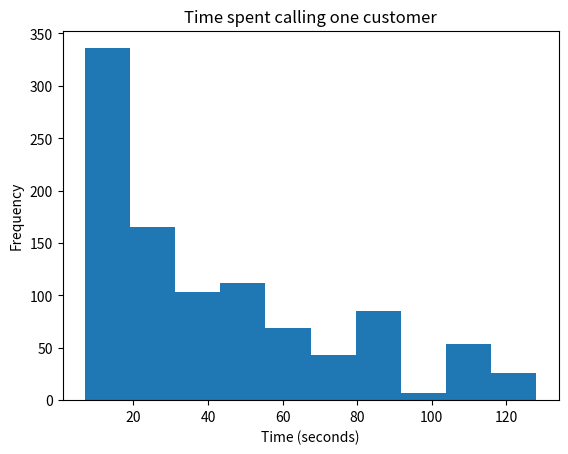
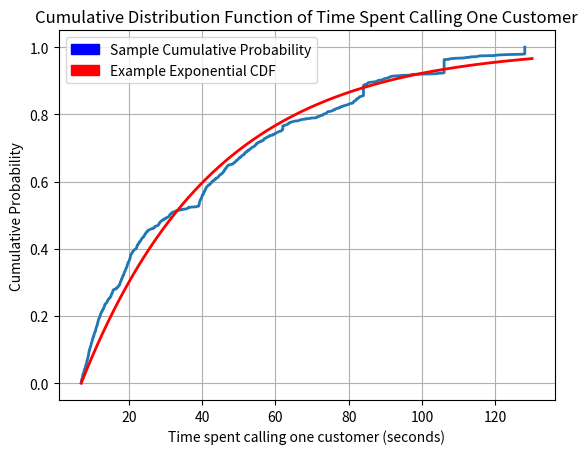

The script that saved these images, in order:
import numpy as np
import matplotlib.pyplot as plt
import matplotlib.patches as mpatches

# Call Action Times
INITIATE_CALL_TIME = 6
BUSY_TIME = 3
NOT_AVAILABLE_TIME = 25
END_CALL_TIME = 1

# Random Number Generator Parameters
SEED = 1000
MULTIPLIER = 24693
INCREMENT = 3517
MODULUS = 2**17

# Case Boundaries
BUSY_BOUND = 0.2
NOT_AVAILABLE_BOUND = BUSY_BOUND + 0.3

# Global Tracker for Previous x (randomly generated number)
x = SEED

def generateW():
    w = 0  # w is the total time spent calling
    completedAttempts = 0
    callAnswered = False
    while not callAnswered and completedAttempts < 4:
        w += INITIATE_CALL_TIME
        global x
        x = getRandNum(x)
        randCase = toDecimal(x)
        if randCase < BUSY_BOUND:
            w += BUSY_TIME + END_CALL_TIME
            completedAttempts += 1
        elif randCase < NOT_AVAILABLE_BOUND:
            w += NOT_AVAILABLE_TIME + END_CALL_TIME
            completedAttempts += 1
        else:  # this is the AVAILABLE case
            x = getRandNum(x)
            u = toDecimal(x)
            timeToAnswer = inverseCDF(u)
            if timeToAnswer < 25:
                w += timeToAnswer + END_CALL_TIME
                callAnswered = True
            else:
                w += 25 + END_CALL_TIME
                completedAttempts += 1
    return w


def getRandNum(previous_random_number):
    return (previous_random_number * MULTIPLIER + INCREMENT) % MODULUS


def toDecimal(random_number):
    decimal = round(random_number / MODULUS, 4)
    # if decimal >= 1:
    #     raise Exception("Decimal representation of the given random number %f is greater than or equal to 1", decimal)
    # elif decimal < 0:
    #     raise Exception("Decimal representation of the given random number %f is less than 0", decimal)
    return round(random_number / MODULUS, 4)


def inverseCDF(u):
    output = 0
    if u >= 0 and u < 1:
        output = -12 * np.log(1-u)
    return output


def generateSample(n):
    output = []
    for i in range(n):
        w = generateW()
        output.append(w)
    return output


def generateEstimates(sample):

    # Sample Distribution Basics
    estimates = {}
    sortedSample = sorted(sample)
    estimates["mean"] = round(np.mean(sortedSample), 2)
    estimates["quartile1"] = round(sortedSample[249], 2)
    estimates["median"] = round(sortedSample[499], 2)
    estimates["quartile3"] = round(sortedSample[749], 2)

    # Probabilities of events P[W <= eventCutoff]
    cutoffsOnetoThree = [15, 20, 30]  # set cutoffs
    for cutoff in cutoffsOnetoThree:
        frequency = len([x for x in sample if x <=cutoff])
        probability = frequency / 1000
        estimates[f"P[W<={cutoff}]"] = probability
    
    # Probabilities of events P[W <= eventCutoff]
    w5 = 50
    w6 = 60
    w7 = 65
    cutoffsFourtoSeven = [40, w5, w6, w7]
    for cutoff in cutoffsFourtoSeven:
        frequency = len([x for x in sample if x >cutoff])
        probability = frequency / 1000
        estimates[f"P[W>{cutoff}]"] = probability
    

    return estimates


def printDict(dict):
    for key in dict:
        print(f"{key}: {dict[key]}")


def generateGraph(sample):
    histogram(sample)
    CDF(sample)
    return

def histogram(sample):
    plt.figure()  # Create a new figure
    w = np.array(sample)
    plt.hist(w)

    plt.ylabel("Frequency")
    plt.xlabel("Time (seconds)")
    plt.title("Time spent calling one customer")

    plt.show(block=False)

    return

def CDF(sample):
    plt.figure()  # Create a new figure
     # Step 1: Sort the data
    x = np.sort(sample)
    
    # Step 2: Calculate the cumulative frequency
    n = x.size
    y = np.arange(1, n+1) / n  # This gives the fraction or percent of data points below each value in x

    # Step 3: Plot the sorted values against their corresponding cumulative frequencies
    plt.plot(x, y, linewidth=2)

    # Manually created, rough-estimate line of best-fit
    x_func = np.linspace(7, 130, 500)
    y_func = 1- np.e**(-0.0275*(x_func - 7))
    plt.plot(x_func, y_func, color='red', linewidth=2)
    plt.grid(True)

    # Graph titles
    plt.xlabel("Time spent calling one customer (seconds)")
    plt.ylabel("Cumulative Probability")
    plt.title("Cumulative Distribution Function of Time Spent Calling One Customer")

    # Adds legend to graph
    blue_data = mpatches.Patch(color='blue', label='Sample Cumulative Probability')
    red_data = mpatches.Patch(color='red', label='Example Exponential CDF')
    plt.legend(handles=[blue_data, red_data])

    plt.show()

    return



def main():
    sample = generateSample(1000)
    print(sample[0:9])  # check first 10 entries just in case!
    printDict(generateEstimates(sample))
    generateGraph(sample)
    return


if __name__ == "__main__":
    main()
